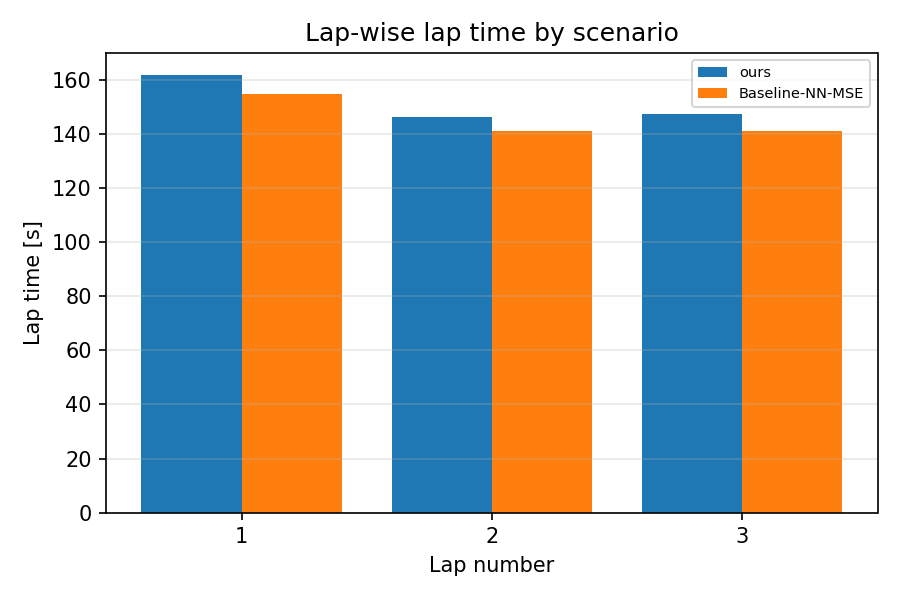

Data behind this chart, as committed beside it:
scenario, lap, lap_time_s
ours, 1, 162
ours, 2, 146.6
ours, 3, 147.5
Baseline-NN-MSE, 1, 155.1
Baseline-NN-MSE, 2, 141.2
Baseline-NN-MSE, 3, 141.1
